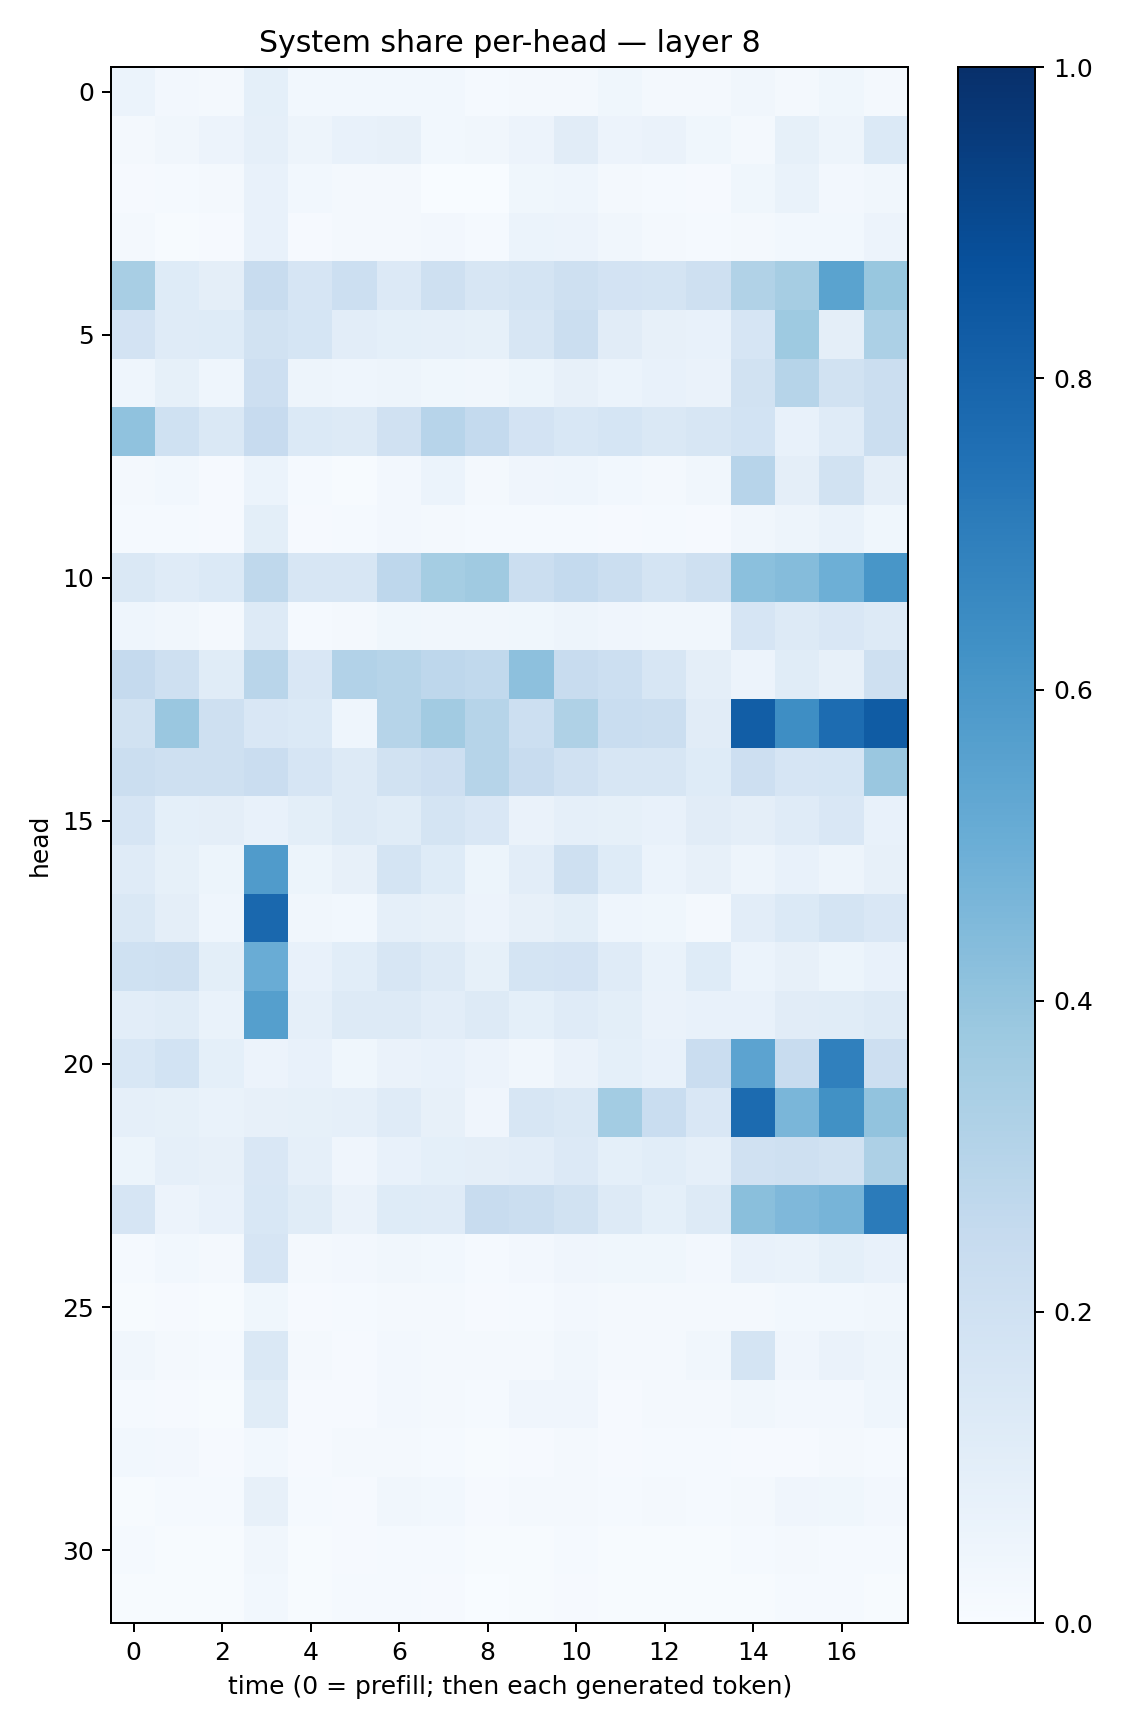

The table this chart was drawn from, first rows:
0.060737457, 0.026417458, 0.020035874, 0.09062075, 0.027535848, 0.02833832, 0.031092614, 0.029420942, 0.014691307, 0.018755352, 0.022834472, 0.03878561, 0.019186188, 0.023374509, 0.03334478, 0.021329386, 0.03587568, 0.016609332
0.02231, 0.03434, 0.05668, 0.08842, 0.04987, 0.07284, 0.08075, 0.02996, 0.03271, 0.05755, 0.1114, 0.05524, 0.06584, 0.0368, 0.02093, 0.08313, 0.0488, 0.137
0.009579, 0.01195, 0.02293, 0.07259, 0.02775, 0.02052, 0.01609, 0.0008879, 0.001749, 0.03856, 0.04604, 0.0176, 0.01454, 0.01018, 0.03771, 0.06883, 0.02535, 0.03267
0.02332, 0.006798, 0.00907, 0.0736, 0.009864, 0.01635, 0.02261, 0.02555, 0.01347, 0.06136, 0.05774, 0.03194, 0.02096, 0.01504, 0.01967, 0.02809, 0.02999, 0.0585
0.3436, 0.1249, 0.09435, 0.2416, 0.1671, 0.217, 0.1333, 0.2095, 0.1565, 0.1785, 0.2077, 0.1814, 0.1791, 0.2109, 0.3126, 0.3493, 0.5507, 0.3893
0.1827, 0.1196, 0.1246, 0.1888, 0.1689, 0.1018, 0.09364, 0.08803, 0.08565, 0.1617, 0.2199, 0.1111, 0.07882, 0.07069, 0.1672, 0.3742, 0.09509, 0.3306
0.04568, 0.08221, 0.04517, 0.2134, 0.04833, 0.04558, 0.04739, 0.03543, 0.03302, 0.05378, 0.07971, 0.06214, 0.07292, 0.06405, 0.1927, 0.3007, 0.1923, 0.221
0.4069, 0.2026, 0.1437, 0.2446, 0.139, 0.132, 0.1972, 0.2942, 0.257, 0.1797, 0.1545, 0.1688, 0.1471, 0.1614, 0.1855, 0.07292, 0.1187, 0.2206
0.01761, 0.0293, 0.009153, 0.06089, 0.01289, 0.007617, 0.02644, 0.05899, 0.01722, 0.04058, 0.04615, 0.03108, 0.02098, 0.03243, 0.2939, 0.09543, 0.1882, 0.09446
0.0132, 0.01391, 0.0112, 0.09852, 0.009468, 0.01188, 0.02396, 0.01685, 0.01252, 0.0143, 0.01319, 0.0111, 0.012, 0.01161, 0.03201, 0.04877, 0.06944, 0.03625
0.1467, 0.121, 0.1384, 0.2732, 0.1614, 0.1587, 0.2739, 0.3536, 0.3706, 0.2194, 0.2558, 0.2257, 0.1726, 0.2094, 0.4195, 0.4364, 0.4945, 0.6049
0.04431, 0.03278, 0.01864, 0.1257, 0.01468, 0.02045, 0.03652, 0.03155, 0.03476, 0.03629, 0.04909, 0.04021, 0.03271, 0.03233, 0.1668, 0.127, 0.1504, 0.1302
0.2501, 0.2049, 0.1139, 0.2905, 0.1489, 0.311, 0.2982, 0.2757, 0.2645, 0.4146, 0.2345, 0.2174, 0.1592, 0.09625, 0.055, 0.1169, 0.07946, 0.2057
0.1946, 0.3863, 0.2033, 0.1521, 0.1405, 0.04687, 0.3006, 0.3623, 0.299, 0.2184, 0.3212, 0.2315, 0.2249, 0.1122, 0.8223, 0.6392, 0.7692, 0.8297
0.2224, 0.2053, 0.209, 0.2288, 0.1665, 0.1288, 0.1886, 0.2145, 0.2975, 0.2415, 0.1964, 0.157, 0.1631, 0.1245, 0.2141, 0.1674, 0.1698, 0.385
0.1669, 0.09269, 0.09537, 0.07095, 0.1014, 0.1295, 0.117, 0.1748, 0.1513, 0.06538, 0.08752, 0.08525, 0.07498, 0.1096, 0.09719, 0.1181, 0.1504, 0.07323
0.1201, 0.08589, 0.05434, 0.582, 0.05186, 0.08182, 0.1745, 0.1221, 0.05427, 0.1023, 0.2061, 0.1243, 0.06097, 0.081, 0.05071, 0.07242, 0.04867, 0.08123
0.1438, 0.09612, 0.04408, 0.7825, 0.035, 0.02947, 0.0883, 0.08127, 0.05587, 0.0799, 0.1004, 0.04427, 0.03562, 0.02084, 0.1024, 0.1378, 0.1756, 0.1492
0.2003, 0.2032, 0.09997, 0.5057, 0.07433, 0.107, 0.16, 0.126, 0.08561, 0.1727, 0.1835, 0.1202, 0.06753, 0.1236, 0.06097, 0.0791, 0.05093, 0.07388
0.1018, 0.1153, 0.06755, 0.5635, 0.08915, 0.1308, 0.1269, 0.1044, 0.1299, 0.09042, 0.1189, 0.1007, 0.06308, 0.07515, 0.07225, 0.1111, 0.1155, 0.127
0.1524, 0.1864, 0.09175, 0.05494, 0.07221, 0.036, 0.06604, 0.07423, 0.05695, 0.03391, 0.06553, 0.09174, 0.07755, 0.228, 0.5465, 0.2362, 0.6878, 0.2146
0.08942, 0.08531, 0.06869, 0.0796, 0.08542, 0.08786, 0.1184, 0.07954, 0.04258, 0.16, 0.1451, 0.3563, 0.2334, 0.1503, 0.7724, 0.4645, 0.6259, 0.4039
0.05408, 0.0873, 0.0805, 0.1505, 0.08768, 0.04125, 0.07745, 0.09098, 0.0954, 0.1048, 0.1362, 0.09249, 0.1084, 0.08709, 0.1962, 0.2042, 0.1911, 0.3247
0.1667, 0.05686, 0.07392, 0.1528, 0.1165, 0.06452, 0.1217, 0.1193, 0.2421, 0.2238, 0.1889, 0.1309, 0.09359, 0.1316, 0.4228, 0.4523, 0.4689, 0.7098
0.01355, 0.02773, 0.0193, 0.1666, 0.01762, 0.02682, 0.03143, 0.0286, 0.01363, 0.02577, 0.04188, 0.03547, 0.03605, 0.02563, 0.07371, 0.06893, 0.09166, 0.07792
0.00705, 0.008892, 0.00719, 0.03637, 0.01008, 0.01397, 0.01784, 0.02103, 0.008178, 0.0132, 0.02415, 0.01678, 0.01581, 0.02154, 0.0233, 0.02852, 0.02846, 0.03347
0.03258, 0.0189, 0.01378, 0.1459, 0.0166, 0.0107, 0.02371, 0.02164, 0.01781, 0.0183, 0.03228, 0.02036, 0.02199, 0.0317, 0.1724, 0.04139, 0.06621, 0.05076
0.01272, 0.01082, 0.005501, 0.1151, 0.0101, 0.008327, 0.02669, 0.02122, 0.01221, 0.04092, 0.03939, 0.008361, 0.01953, 0.01836, 0.03496, 0.02633, 0.02733, 0.04335
0.03027, 0.02347, 0.01141, 0.02963, 0.01115, 0.02275, 0.02193, 0.01507, 0.007156, 0.01126, 0.02108, 0.01132, 0.01495, 0.01233, 0.007931, 0.01128, 0.01853, 0.01289
0.007125, 0.01392, 0.0125, 0.0797, 0.01176, 0.0117, 0.03244, 0.02952, 0.009867, 0.02288, 0.023, 0.01208, 0.01774, 0.01361, 0.02263, 0.04045, 0.03555, 0.02679
0.01178, 0.004814, 0.004487, 0.03481, 0.005446, 0.009075, 0.0136, 0.01316, 0.00561, 0.007466, 0.01364, 0.007296, 0.00775, 0.007764, 0.0133, 0.01564, 0.01356, 0.01243
0.007714, 0.007682, 0.005307, 0.03019, 0.004236, 0.01367, 0.0136, 0.01151, 0.003014, 0.005437, 0.009588, 0.006367, 0.004714, 0.00516, 0.006715, 0.01328, 0.0143, 0.00646
